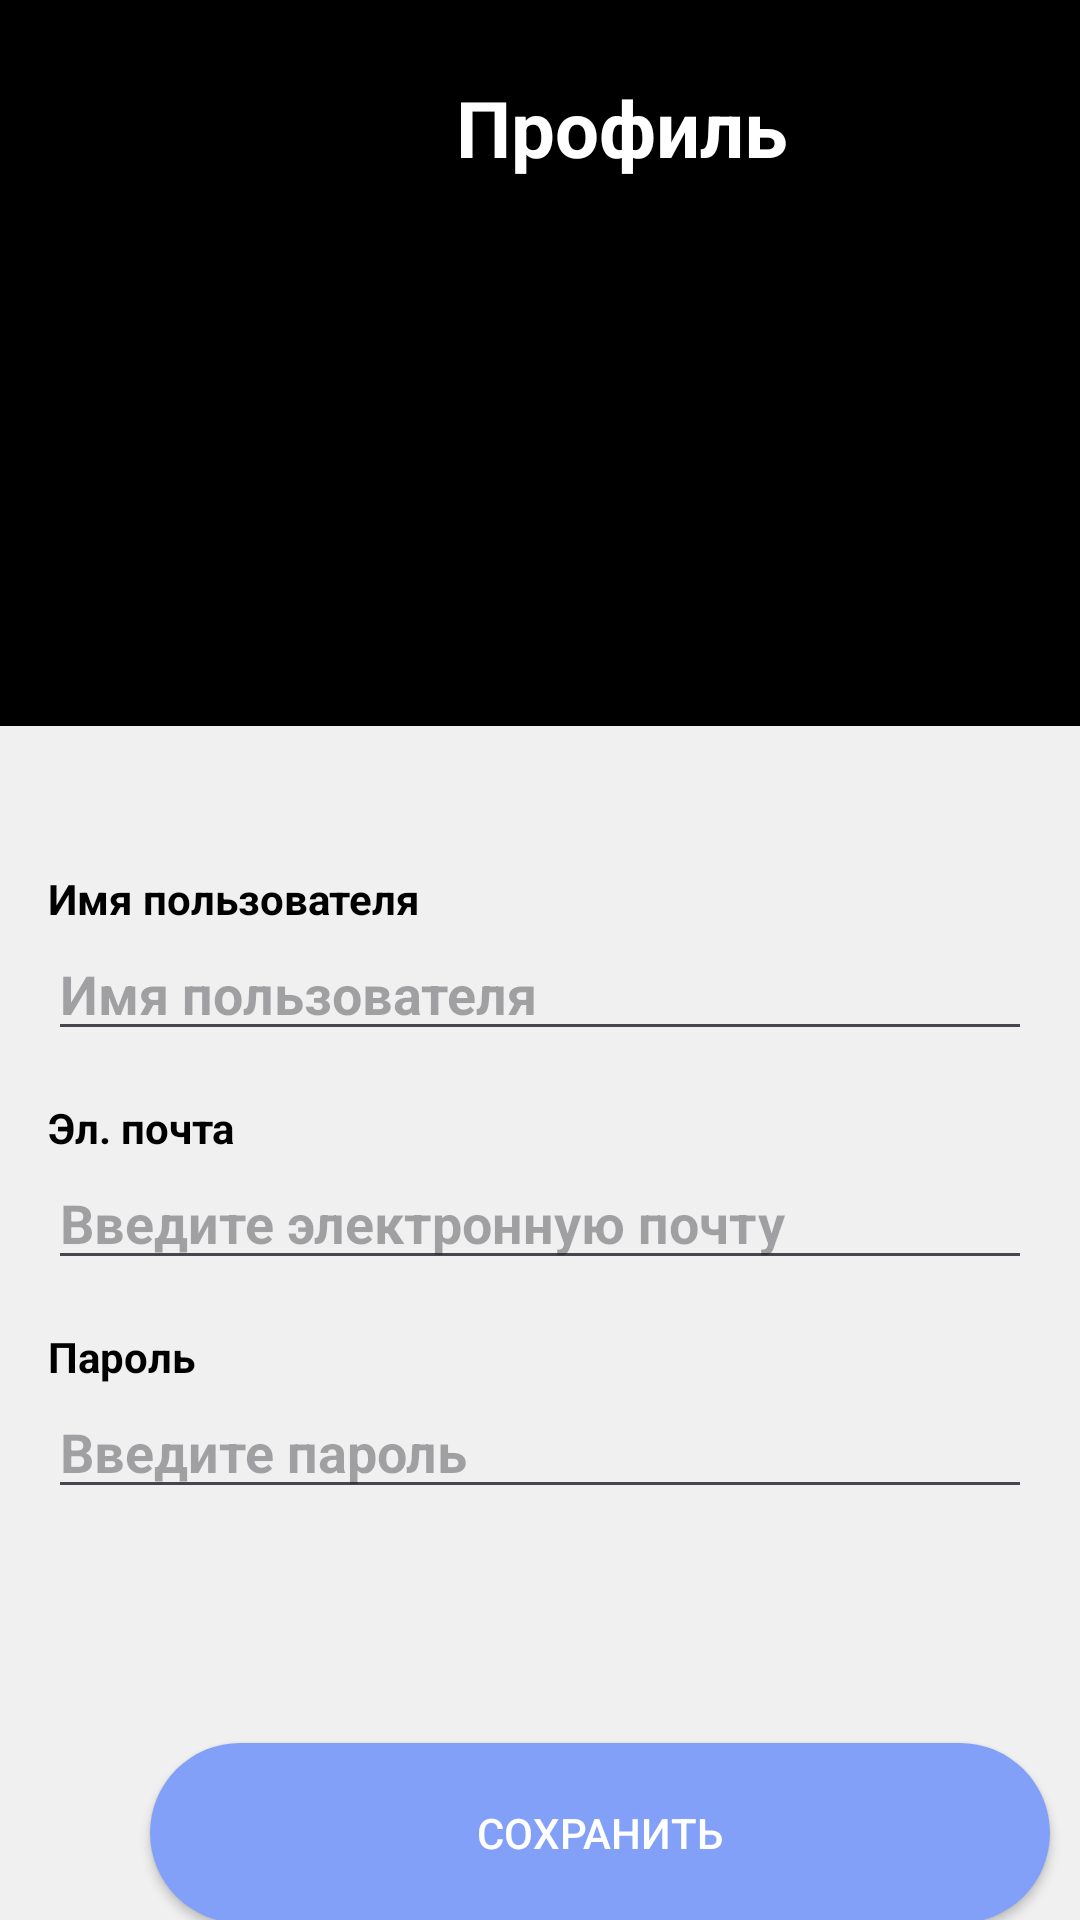

Here is an Android app screen rendered from its layout file. Give the layout XML and the strings, colors and styles it references.
<!-- AndroidManifest.xml: application theme Theme.UmnuiDomikYoYoYo -->
<!-- res/layout/profile.xml -->
<?xml version="1.0" encoding="utf-8"?>
<LinearLayout xmlns:android="http://schemas.android.com/apk/res/android"
    android:layout_width="match_parent"
    android:layout_height="match_parent"
    android:orientation="vertical"
    android:background="#f0f0f0">

    <LinearLayout
        android:layout_width="match_parent"
        android:layout_height="242dp"
        android:background="#000000"
        android:orientation="vertical"
        android:padding="16dp">


        <LinearLayout
            android:layout_width="match_parent"
            android:layout_height="wrap_content"
            android:layout_marginTop="0dp"
            android:gravity="center_vertical"
            android:orientation="horizontal">


            <ImageView
                android:clickable="true"
                android:id="@+id/leftbutton2"
                android:layout_width="66dp"
                android:layout_height="60dp"


                android:src="@drawable/leftstrel" />

            <TextView
                android:layout_width="0dp"
                android:layout_height="42dp"
                android:layout_weight="1"
                android:paddingLeft="70dp"
                android:text="Профиль"
                android:textColor="#FFFFFF"
                android:textSize="26sp"
                android:textStyle="bold" />


        </LinearLayout>

        <ImageView

            android:id="@+id/faceprofile"
            android:layout_width="166dp"
            android:layout_height="160dp"
            android:layout_marginLeft="110dp"
            android:layout_marginTop="0dp"

            android:src="@drawable/faceprof" />


    </LinearLayout>

    <LinearLayout
        android:layout_width="match_parent"
        android:layout_height="wrap_content"
        android:layout_marginTop="16dp"

        android:orientation="vertical"
        android:padding="16dp">

        <TextView
            android:textStyle="bold"
            android:textColor="@color/black"
            android:layout_width="wrap_content"
            android:layout_height="wrap_content"
            android:layout_marginTop="16dp"
            android:text="Имя пользователя"
           />

        <EditText
            android:textStyle="bold"
            android:textColor="@color/black"
            android:layout_width="match_parent"
            android:layout_height="wrap_content"

            android:hint="Имя пользователя"
            android:inputType="text" />


        <TextView
            android:textStyle="bold"
            android:textColor="@color/black"
            android:layout_width="wrap_content"
            android:layout_height="wrap_content"
            android:layout_marginTop="16dp"
            android:text="Эл. почта" />

        <EditText
            android:textStyle="bold"
            android:textColor="@color/black"
            android:layout_width="match_parent"
            android:layout_height="wrap_content"
            android:hint="Введите электронную почту"
            android:inputType="textEmailAddress" />

        <TextView
            android:textStyle="bold"
            android:textColor="@color/black"
            android:layout_width="wrap_content"
            android:layout_height="wrap_content"
            android:layout_marginTop="16dp"
            android:text="Пароль" />

        <EditText
            android:textStyle="bold"
            android:textColor="@color/black"
            android:layout_width="match_parent"
            android:layout_height="wrap_content"
            android:hint="Введите пароль"
            android:inputType="textPassword" />

    </LinearLayout>

    <androidx.appcompat.widget.AppCompatButton
        android:layout_width="300dp"
        android:layout_height="60dp"
        android:layout_marginLeft="50dp"
        android:layout_marginTop="62dp"
        android:background="@drawable/bluecircle"
        android:backgroundTint="@color/gradi"
        android:text="Сохранить"
        android:textColor="@color/white" />

    <androidx.appcompat.widget.AppCompatButton
        android:layout_width="300dp"
        android:layout_marginLeft="50dp"
        android:layout_height="60dp"
        android:layout_marginTop="16dp"
        android:background="@drawable/bluecircle"
        android:backgroundTint="@color/red"
        android:text="Удалить"
        android:textColor="@color/white" />





</LinearLayout>
<!-- resources referenced by this layout -->
<resources>
  <color name="black">#FF000000</color>
  <color name="gradi">#83A0F8</color>
  <color name="red">#FB0505</color>
  <color name="white">#FFFFFFFF</color>
  <!-- drawable bluecircle (drawable) -->
  <?xml version="1.0" encoding="utf-8"?>
  <shape xmlns:android="http://schemas.android.com/apk/res/android">
      <corners android:radius="50dp"></corners>
      <solid android:color="@color/gradi"></solid>
  </shape>
  <style name="Theme.UmnuiDomikYoYoYo" parent="Base.Theme.UmnuiDomikYoYoYo" />
  <style name="Base.Theme.UmnuiDomikYoYoYo" parent="Theme.Material3.DayNight.NoActionBar">
          
          
      </style>
</resources>
